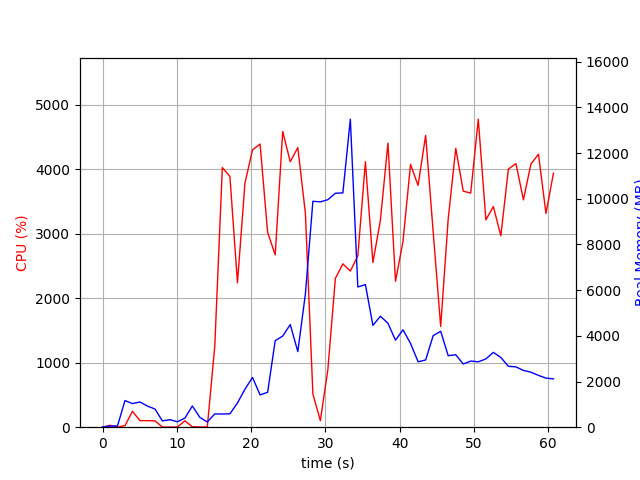

The file beside this chart, header and first rows:
elapsed_time, nproc, cpu, mem_real, mem_virtual
3.9577484130859375e-05, 1, 0.0, 9.82, 3186
1.006, 2, 29.8, 48.31, 158.9
2.013, 2, 2.0, 54.93, 165.2
3.02, 6, 23.8, 1166, 4232
4.028, 5, 247.5, 1034, 3897
5.034, 5, 102.2, 1104, 3859
6.042, 4, 101.2, 924.3, 3342
7.051, 3, 99.2, 798.3, 2933
8.058, 3, 2.0, 275.8, 2281
9.066, 3, 2.0, 328.1, 2355
10.07, 3, 2.0, 239.2, 2269
11.08, 3, 99.2, 395, 2389
12.09, 7, 7.0, 927.6, 4071
13.1, 4, 4.0, 431.4, 2716
14.1, 3, 3.0, 228.4, 2213
15.11, 1, 1255, 580.7, 4509
16.13, 1, 4029, 577.2, 4893
17.15, 1, 3890, 585.3, 4929
18.17, 1, 2240, 1060, 6781
19.17, 1, 3789, 1664, 6781
20.19, 1, 4304, 2178, 8317
21.21, 1, 4393, 1414, 8317
22.23, 1, 3023, 1526, 8901
23.25, 1, 2674, 3787, 10751
24.26, 1, 4589, 3989, 10751
25.28, 1, 4119, 4492, 10751
26.29, 1, 4338, 3309, 10751
27.31, 1, 3322, 5826, 14318
28.32, 1, 514.5, 9888, 19438
29.33, 1, 101.3, 9864, 19438
30.34, 1, 894.2, 9957, 19438
31.35, 1, 2309, 10240, 19523
32.36, 1, 2534, 10255, 25825
33.36, 1, 2423, 13481, 25974
34.37, 1, 2658, 6137, 26097
35.39, 1, 4119, 6243, 26183
36.4, 1, 2555, 4456, 26183
37.41, 1, 3209, 4857, 26183
38.43, 1, 4408, 4549, 26183
39.44, 1, 2264, 3807, 26183
40.45, 1, 2882, 4262, 26183
41.47, 1, 4078, 3667, 26183
42.49, 1, 3751, 2864, 26255
43.5, 1, 4529, 2941, 26255
44.52, 1, 3025, 4009, 26255
45.53, 1, 1562, 4199, 26255
46.54, 1, 3229, 3129, 26255
47.56, 1, 4328, 3171, 26288
48.56, 1, 3663, 2764, 26288
49.57, 1, 3632, 2896, 26288
50.59, 1, 4779, 2862, 26288
51.61, 1, 3218, 2988, 26288
52.62, 1, 3423, 3276, 26295
53.63, 1, 2970, 3052, 26303
54.64, 1, 4005, 2665, 26303
55.66, 1, 4090, 2641, 26303
56.67, 1, 3528, 2486, 26311
57.67, 1, 4082, 2408, 26321
58.69, 1, 4236, 2269, 26321
59.7, 1, 3317, 2148, 26321
... 1 more rows
